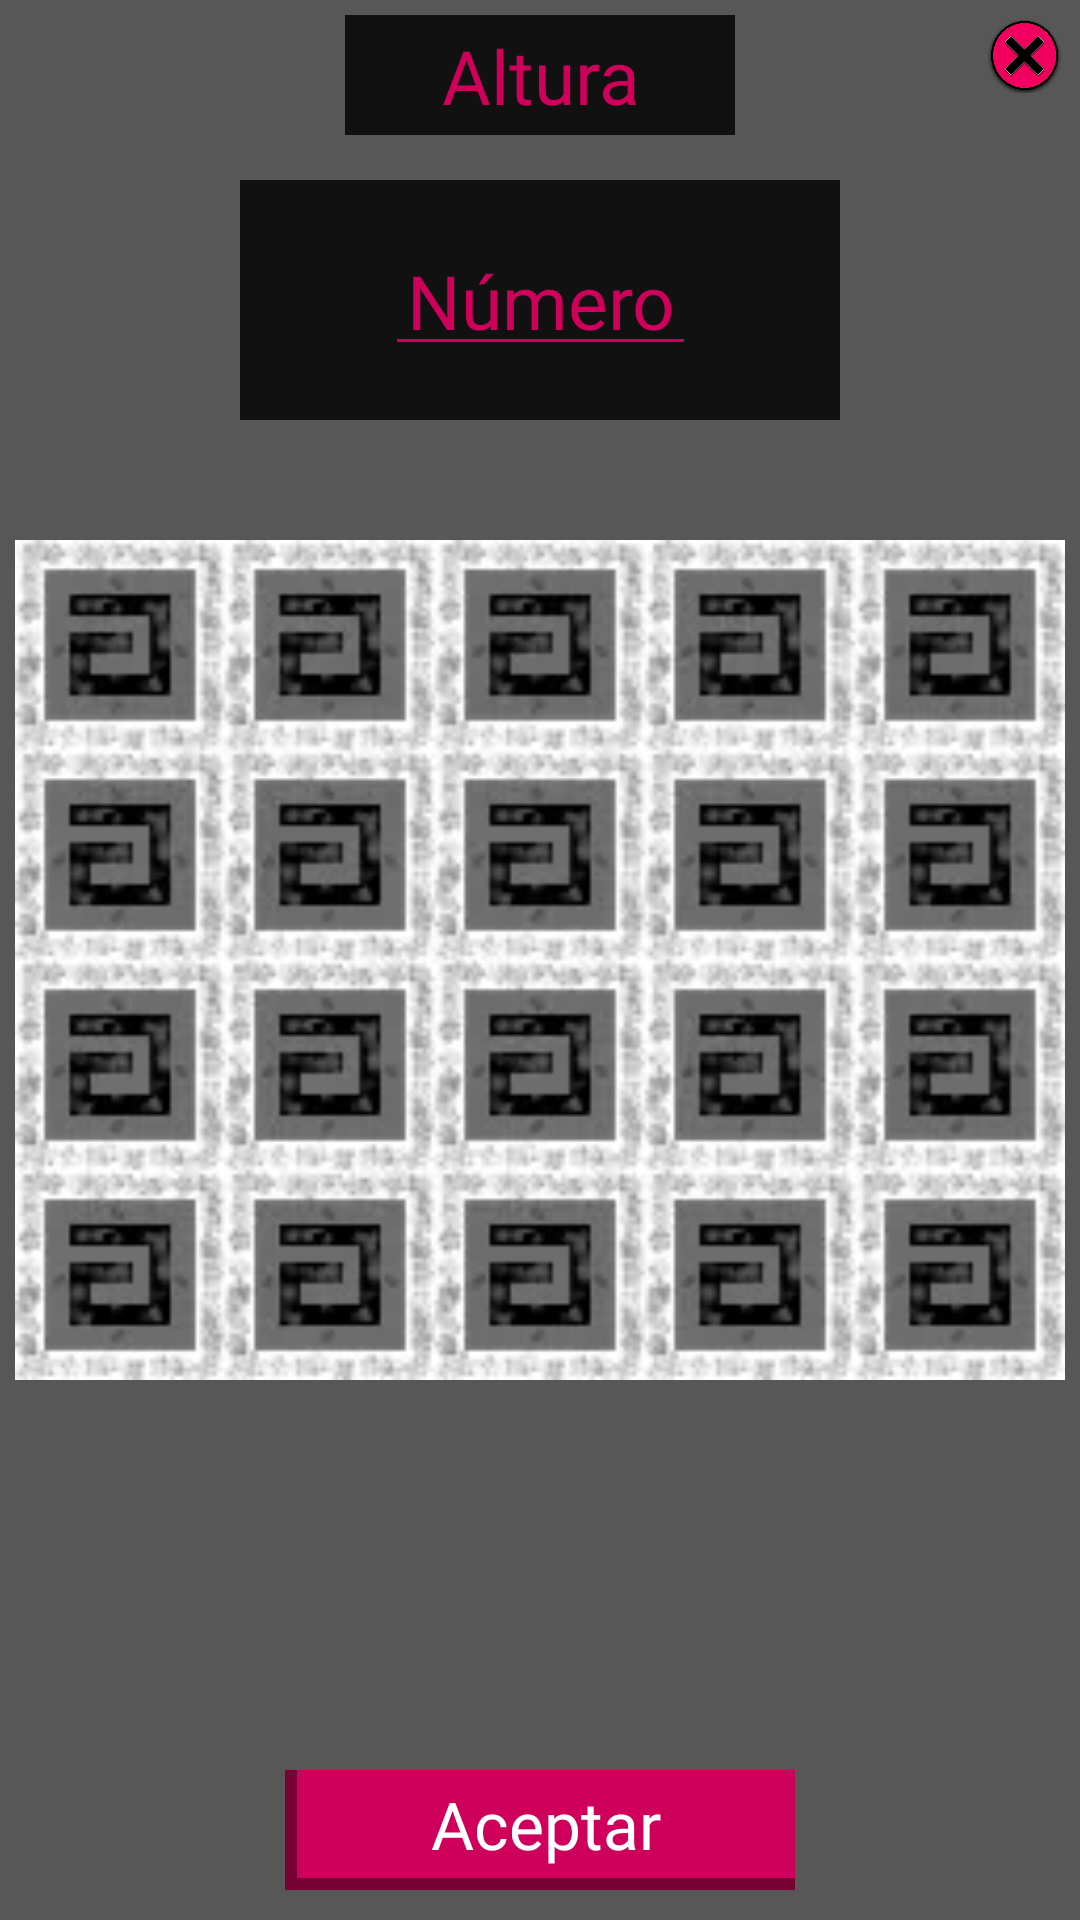

The Android layout XML behind this screen, and the referenced resources:
<!-- AndroidManifest.xml: application theme Theme.Solucionint -->
<!-- res/layout/dialogue_calculator_altura.xml -->
<?xml version="1.0" encoding="utf-8"?>
<androidx.constraintlayout.widget.ConstraintLayout xmlns:android="http://schemas.android.com/apk/res/android"
    android:layout_width="250dp"
    android:layout_height="200dp"
    xmlns:app="http://schemas.android.com/apk/res-auto"
    android:background="@color/gray">
    <androidx.constraintlayout.widget.ConstraintLayout
        android:layout_width="0dp"
        android:layout_height="0dp"
        app:layout_constraintStart_toStartOf="parent"
        app:layout_constraintEnd_toEndOf="parent"
        app:layout_constraintTop_toTopOf="parent"
        app:layout_constraintBottom_toBottomOf="parent"
        android:layout_margin="5dp">

        <ImageView
            android:layout_width="0dp"
            android:layout_height="0dp"
            app:layout_constraintStart_toStartOf="parent"
            app:layout_constraintEnd_toEndOf="parent"
            app:layout_constraintTop_toTopOf="parent"
            app:layout_constraintBottom_toBottomOf="parent"
            android:src="@drawable/fondo_dialogue_calculator_altura"/>
        <ImageView
            android:id="@+id/BTNX"
            android:layout_width="25dp"
            android:layout_height="25dp"
            app:layout_constraintEnd_toEndOf="parent"
            app:layout_constraintTop_toTopOf="parent"
            android:layout_margin="1dp"
            android:src="@drawable/x"/>
        <androidx.constraintlayout.widget.ConstraintLayout
            android:id="@+id/cv00"
            android:layout_width="130dp"
            android:layout_height="40dp"
            app:layout_constraintStart_toStartOf="parent"
            app:layout_constraintEnd_toEndOf="parent"
            app:layout_constraintBottom_toTopOf="@id/cv01"
            app:layout_constraintTop_toTopOf="parent"
            android:background="@color/primary_alpha">
            <TextView
                android:layout_width="wrap_content"
                android:layout_height="wrap_content"
                app:layout_constraintStart_toStartOf="parent"
                app:layout_constraintEnd_toEndOf="parent"
                app:layout_constraintTop_toTopOf="parent"
                app:layout_constraintBottom_toBottomOf="parent"
                style="@style/dialogue_calculator_IMC"
                android:text="@string/altura"/>

        </androidx.constraintlayout.widget.ConstraintLayout>
        <androidx.constraintlayout.widget.ConstraintLayout
            android:id="@+id/cv01"
            android:layout_width="200dp"
            android:layout_height="80dp"
            app:layout_constraintTop_toBottomOf="@id/cv00"
            app:layout_constraintStart_toStartOf="parent"
            app:layout_constraintEnd_toEndOf="parent"
            android:background="@color/primary_alpha"
            android:layout_marginTop="15dp">
            <EditText
                android:id="@+id/etAltura"
                android:layout_width="wrap_content"
                android:layout_height="wrap_content"
                app:layout_constraintStart_toStartOf="parent"
                app:layout_constraintEnd_toEndOf="parent"
                app:layout_constraintTop_toTopOf="parent"
                app:layout_constraintBottom_toBottomOf="parent"
                style="@style/dialogue_et_calculator"
                android:hint="@string/hint_dialogue_selector"
                android:paddingHorizontal="7dp"
                android:paddingVertical="5dp"
                android:inputType="number"/>

        </androidx.constraintlayout.widget.ConstraintLayout>
        <androidx.constraintlayout.widget.ConstraintLayout
            android:id="@+id/BTNAceptar"
            android:layout_width="170dp"
            android:layout_height="40dp"
            app:layout_constraintStart_toStartOf="parent"
            app:layout_constraintEnd_toEndOf="parent"
            app:layout_constraintBottom_toBottomOf="parent"
            android:layout_marginBottom="5dp">
            <androidx.constraintlayout.widget.ConstraintLayout
                android:id="@+id/shadowBTNAceptar"
                android:layout_width="0dp"
                android:layout_height="0dp"
                app:layout_constraintStart_toStartOf="parent"
                app:layout_constraintEnd_toEndOf="parent"
                app:layout_constraintTop_toTopOf="parent"
                app:layout_constraintBottom_toBottomOf="parent"
                android:background="@color/secundario_oscuro"/>
            <androidx.constraintlayout.widget.ConstraintLayout
                android:id="@+id/backgroundBTNAceptar"
                android:layout_width="0dp"
                android:layout_height="0dp"
                app:layout_constraintStart_toStartOf="parent"
                app:layout_constraintEnd_toEndOf="parent"
                app:layout_constraintTop_toTopOf="parent"
                app:layout_constraintBottom_toBottomOf="parent"
                android:background="@color/secundario"
                android:layout_marginStart="4dp"
                android:layout_marginBottom="4dp">
                <TextView
                    android:layout_width="wrap_content"
                    android:layout_height="wrap_content"
                    app:layout_constraintStart_toStartOf="parent"
                    app:layout_constraintEnd_toEndOf="parent"
                    app:layout_constraintTop_toTopOf="parent"
                    app:layout_constraintBottom_toBottomOf="parent"
                    style="@style/dialogue_btn_aceptar"
                    android:text="@string/aceptar"
                    android:gravity="center"/>

            </androidx.constraintlayout.widget.ConstraintLayout>

        </androidx.constraintlayout.widget.ConstraintLayout>

    </androidx.constraintlayout.widget.ConstraintLayout>

</androidx.constraintlayout.widget.ConstraintLayout>
<!-- resources referenced by this layout -->
<resources>
  <color name="gray">#575757</color>
  <color name="primary_alpha">#CC000000</color>
  <color name="secundario">#cf005c</color>
  <color name="secundario_oscuro">#770035</color>
  <!-- drawable fondo_dialogue_calculator_altura: webp bitmap (drawable, 12844 bytes) -->
  <!-- drawable x: webp bitmap (drawable, 39346 bytes) -->
  <string name="aceptar">Aceptar</string>
  <string name="altura">Altura</string>
  <string name="hint_dialogue_selector">Número</string>
  <style name="dialogue_btn_aceptar" parent="dialogue_calculator_IMC">
          <item name="android:textColor">@color/accent</item>
          <item name="android:textSize">22sp</item>
      </style>
  <style name="dialogue_calculator_IMC" parent="IMC">
          <item name="android:textSize">25sp</item>
      </style>
  <style name="dialogue_et_calculator" parent="IMC">
          <item name="android:textSize">25sp</item>
          <item name="android:backgroundTint">@color/secundario</item>
          <item name="android:textColorHint">@color/secundario</item>
      </style>
  <style name="Theme.Solucionint" parent="Base.Theme.Solucionint">
          <item name="colorPrimaryDark">@color/primary</item>
      </style>
  <color name="accent">#FFFFFF</color>
  <style name="IMC">
          <item name="android:fontFamily">@font/symtext</item>
          <item name="android:textColor">@color/secundario</item>
          <item name="android:textSize">50sp</item>
          <item name="android:textAlignment">center</item>
      </style>
  <style name="Base.Theme.Solucionint" parent="Theme.Material3.DayNight.NoActionBar">
          <item name="android:statusBarColor">@null</item>
  
      </style>
  <color name="primary">#000000</color>
</resources>
